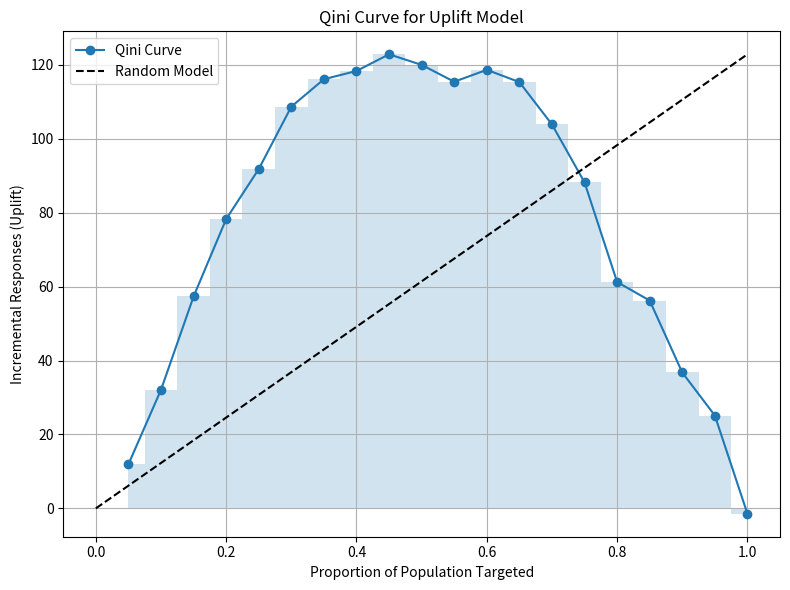

Write Python code to recreate this figure. (Note: this script raises an exception after producing the figure.)
import pandas as pd
import numpy as np
import matplotlib.pyplot as plt
from scipy import integrate


def qini_curve(data, treatment_col, outcome_col, uplift_col, n_bins=10):
    # Sort data by predicted uplift descending
    data_sorted = data.sort_values(by=uplift_col, ascending=False).reset_index(
        drop=True)
    data_sorted['rank'] = np.arange(1, len(data_sorted) + 1)

    # Total number of treated and control
    treated = data_sorted[data_sorted[treatment_col] == 1]
    control = data_sorted[data_sorted[treatment_col] == 0]

    total_treated = len(treated)
    total_control = len(control)

    # Cumulative uplift gain calculation
    qini_values = []
    population_pct = []

    step = len(data_sorted) // n_bins
    for i in range(step, len(data_sorted) + 1, step):
        subset = data_sorted.iloc[:i]
        treat_resp = subset[(subset[treatment_col] == 1)][outcome_col].sum()
        ctrl_resp = subset[(subset[treatment_col] == 0)][outcome_col].sum()

        # Expected control outcome if treated population was randomly selected
        ctrl_adj = (ctrl_resp / total_control) * len(
            subset[subset[treatment_col] == 1])
        uplift = treat_resp - ctrl_adj

        qini_values.append(uplift)
        population_pct.append(i / len(data_sorted))

    return population_pct, qini_values


def plot_qini_curve(pop_pct, qini_vals):
    plt.figure(figsize=(8, 6))
    plt.plot(pop_pct, qini_vals, label="Qini Curve", marker='o')
    plt.plot([0, 1], [0, max(qini_vals)], 'k--', label="Random Model")
    plt.fill_between(pop_pct, qini_vals, step="mid", alpha=0.2)
    plt.xlabel("Proportion of Population Targeted")
    plt.ylabel("Incremental Responses (Uplift)")
    plt.title("Qini Curve for Uplift Model")
    plt.legend()
    plt.grid(True)
    plt.tight_layout()
    plt.show()


def calculate_qini_auc(pop_pct, qini_vals):
    return integrate.trapz(qini_vals, pop_pct)


# Example usage
if __name__ == "__main__":
    # Load or simulate data
    # Sample simulated dataset
    np.random.seed(42)
    size = 10000
    df = pd.DataFrame({
        'treatment': np.random.binomial(1, 0.5, size),
        'outcome': np.random.binomial(1, 0.1, size),
        'predicted_uplift': np.random.normal(0, 1, size)
    })

    # Calculate Qini curve
    pop_pct, qini_vals = qini_curve(df, 'treatment', 'outcome',
                                    'predicted_uplift', n_bins=20)

    # Plot Qini curve
    plot_qini_curve(pop_pct, qini_vals)

    # Calculate Qini AUC
    auc = calculate_qini_auc(pop_pct, qini_vals)
    print(f"Qini AUC: {auc:.4f}")
